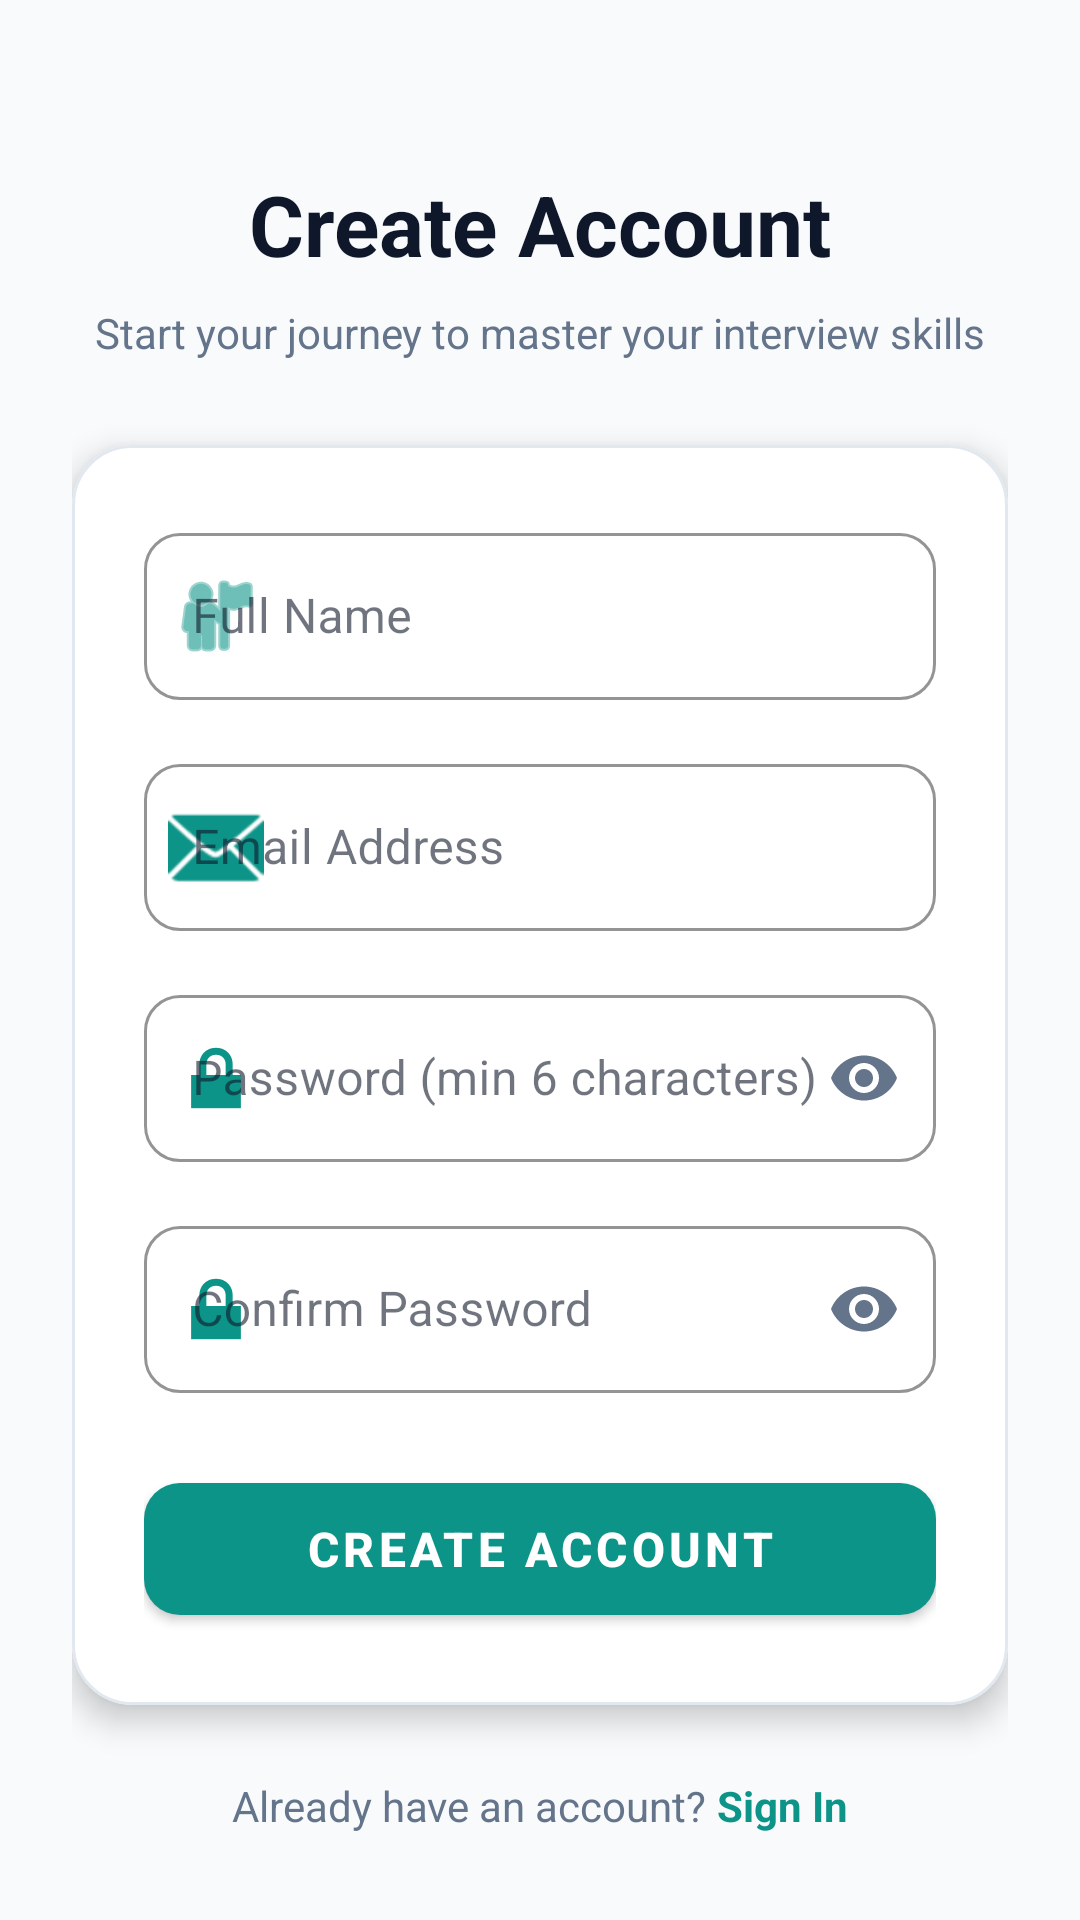

Here is an Android app screen rendered from its layout file. Give the layout XML and the strings, colors and styles it references.
<!-- AndroidManifest.xml: application theme Theme.AIInterviewCoach -->
<!-- res/layout/fragment_register.xml -->
<?xml version="1.0" encoding="utf-8"?>
<ScrollView xmlns:android="http://schemas.android.com/apk/res/android"
    xmlns:app="http://schemas.android.com/apk/res-auto"
    xmlns:tools="http://tools.android.com/tools"
    android:layout_width="match_parent"
    android:layout_height="match_parent"
    android:fillViewport="true"
    android:background="@color/bg">

    <androidx.constraintlayout.widget.ConstraintLayout
        android:layout_width="match_parent"
        android:layout_height="wrap_content"
        android:padding="24dp">

        <TextView
            android:id="@+id/tvRegisterTitle"
            android:layout_width="wrap_content"
            android:layout_height="wrap_content"
            android:layout_marginTop="32dp"
            android:text="Create Account"
            android:textColor="@color/text_primary"
            android:textSize="28sp"
            android:textStyle="bold"
            app:layout_constraintEnd_toEndOf="parent"
            app:layout_constraintStart_toStartOf="parent"
            app:layout_constraintTop_toTopOf="parent" />

        <TextView
            android:id="@+id/tvRegisterSubtitle"
            android:layout_width="wrap_content"
            android:layout_height="wrap_content"
            android:layout_marginTop="8dp"
            android:text="Start your journey to master your interview skills"
            android:textColor="@color/text_muted"
            android:textSize="14sp"
            app:layout_constraintEnd_toEndOf="parent"
            app:layout_constraintStart_toStartOf="parent"
            app:layout_constraintTop_toBottomOf="@id/tvRegisterTitle" />

        
        <com.google.android.material.card.MaterialCardView
            android:id="@+id/cardRegister"
            android:layout_width="0dp"
            android:layout_height="wrap_content"
            android:layout_marginTop="28dp"
            app:cardBackgroundColor="@color/surface"
            app:cardCornerRadius="20dp"
            app:cardElevation="6dp"
            app:strokeColor="@color/border"
            app:strokeWidth="1dp"
            app:layout_constraintEnd_toEndOf="parent"
            app:layout_constraintStart_toStartOf="parent"
            app:layout_constraintTop_toBottomOf="@id/tvRegisterSubtitle">

            <LinearLayout
                android:layout_width="match_parent"
                android:layout_height="wrap_content"
                android:orientation="vertical"
                android:padding="24dp">

                
                <com.google.android.material.textfield.TextInputLayout
                    android:id="@+id/tilName"
                    style="@style/Widget.MaterialComponents.TextInputLayout.OutlinedBox"
                    android:layout_width="match_parent"
                    android:layout_height="wrap_content"
                    android:hint="Full Name"
                    app:boxBackgroundColor="@color/surface"
                    app:boxCornerRadiusBottomEnd="12dp"
                    app:boxCornerRadiusBottomStart="12dp"
                    app:boxCornerRadiusTopEnd="12dp"
                    app:boxCornerRadiusTopStart="12dp"
                    app:boxStrokeColor="@color/primary"
                    app:hintTextColor="@color/primary"
                    app:startIconDrawable="@android:drawable/ic_menu_myplaces"
                    app:startIconTint="@color/primary">

                    <com.google.android.material.textfield.TextInputEditText
                        android:id="@+id/etName"
                        android:layout_width="match_parent"
                        android:layout_height="wrap_content"
                        android:inputType="textPersonName"
                        android:textColor="@color/text_primary" />
                </com.google.android.material.textfield.TextInputLayout>

                
                <com.google.android.material.textfield.TextInputLayout
                    android:id="@+id/tilEmail"
                    style="@style/Widget.MaterialComponents.TextInputLayout.OutlinedBox"
                    android:layout_width="match_parent"
                    android:layout_height="wrap_content"
                    android:layout_marginTop="16dp"
                    android:hint="Email Address"
                    app:boxBackgroundColor="@color/surface"
                    app:boxCornerRadiusBottomEnd="12dp"
                    app:boxCornerRadiusBottomStart="12dp"
                    app:boxCornerRadiusTopEnd="12dp"
                    app:boxCornerRadiusTopStart="12dp"
                    app:boxStrokeColor="@color/primary"
                    app:hintTextColor="@color/primary"
                    app:startIconDrawable="@android:drawable/ic_dialog_email"
                    app:startIconTint="@color/primary">

                    <com.google.android.material.textfield.TextInputEditText
                        android:id="@+id/etEmail"
                        android:layout_width="match_parent"
                        android:layout_height="wrap_content"
                        android:inputType="textEmailAddress"
                        android:textColor="@color/text_primary" />
                </com.google.android.material.textfield.TextInputLayout>

                
                <com.google.android.material.textfield.TextInputLayout
                    android:id="@+id/tilPassword"
                    style="@style/Widget.MaterialComponents.TextInputLayout.OutlinedBox"
                    android:layout_width="match_parent"
                    android:layout_height="wrap_content"
                    android:layout_marginTop="16dp"
                    android:hint="Password (min 6 characters)"
                    app:boxBackgroundColor="@color/surface"
                    app:boxCornerRadiusBottomEnd="12dp"
                    app:boxCornerRadiusBottomStart="12dp"
                    app:boxCornerRadiusTopEnd="12dp"
                    app:boxCornerRadiusTopStart="12dp"
                    app:boxStrokeColor="@color/primary"
                    app:hintTextColor="@color/primary"
                    app:passwordToggleEnabled="true"
                    app:passwordToggleTint="@color/text_muted"
                    app:startIconDrawable="@android:drawable/ic_lock_lock"
                    app:startIconTint="@color/primary">

                    <com.google.android.material.textfield.TextInputEditText
                        android:id="@+id/etPassword"
                        android:layout_width="match_parent"
                        android:layout_height="wrap_content"
                        android:inputType="textPassword"
                        android:textColor="@color/text_primary" />
                </com.google.android.material.textfield.TextInputLayout>

                
                <com.google.android.material.textfield.TextInputLayout
                    android:id="@+id/tilPasswordConfirm"
                    style="@style/Widget.MaterialComponents.TextInputLayout.OutlinedBox"
                    android:layout_width="match_parent"
                    android:layout_height="wrap_content"
                    android:layout_marginTop="16dp"
                    android:hint="Confirm Password"
                    app:boxBackgroundColor="@color/surface"
                    app:boxCornerRadiusBottomEnd="12dp"
                    app:boxCornerRadiusBottomStart="12dp"
                    app:boxCornerRadiusTopEnd="12dp"
                    app:boxCornerRadiusTopStart="12dp"
                    app:boxStrokeColor="@color/primary"
                    app:hintTextColor="@color/primary"
                    app:passwordToggleEnabled="true"
                    app:passwordToggleTint="@color/text_muted"
                    app:startIconDrawable="@android:drawable/ic_lock_lock"
                    app:startIconTint="@color/primary">

                    <com.google.android.material.textfield.TextInputEditText
                        android:id="@+id/etPasswordConfirm"
                        android:layout_width="match_parent"
                        android:layout_height="wrap_content"
                        android:inputType="textPassword"
                        android:textColor="@color/text_primary" />
                </com.google.android.material.textfield.TextInputLayout>

                
                <com.google.android.material.button.MaterialButton
                    android:id="@+id/btnRegister"
                    android:layout_width="match_parent"
                    android:layout_height="56dp"
                    android:layout_marginTop="24dp"
                    android:text="CREATE ACCOUNT"
                    android:textColor="#FFFFFF"
                    android:textSize="16sp"
                    android:textStyle="bold"
                    app:backgroundTint="@color/primary"
                    app:cornerRadius="12dp" />

            </LinearLayout>
        </com.google.android.material.card.MaterialCardView>

        
        <LinearLayout
            android:id="@+id/llLoginPrompt"
            android:layout_width="wrap_content"
            android:layout_height="wrap_content"
            android:layout_marginTop="24dp"
            android:orientation="horizontal"
            app:layout_constraintEnd_toEndOf="parent"
            app:layout_constraintStart_toStartOf="parent"
            app:layout_constraintTop_toBottomOf="@id/cardRegister">

            <TextView
                android:layout_width="wrap_content"
                android:layout_height="wrap_content"
                android:text="Already have an account? "
                android:textColor="@color/text_muted"
                android:textSize="14sp" />

            <TextView
                android:id="@+id/tvLogin"
                android:layout_width="wrap_content"
                android:layout_height="wrap_content"
                android:text="Sign In"
                android:textColor="@color/primary"
                android:textSize="14sp"
                android:textStyle="bold" />
        </LinearLayout>

        
        <FrameLayout
            android:id="@+id/loadingOverlay"
            android:layout_width="match_parent"
            android:layout_height="match_parent"
            android:background="#80FFFFFF"
            android:clickable="true"
            android:focusable="true"
            android:visibility="gone"
            app:layout_constraintBottom_toBottomOf="parent"
            app:layout_constraintTop_toTopOf="parent">

            <ProgressBar
                android:layout_width="64dp"
                android:layout_height="64dp"
                android:layout_gravity="center"
                android:indeterminateTint="@color/primary" />
        </FrameLayout>

    </androidx.constraintlayout.widget.ConstraintLayout>
</ScrollView>
<!-- resources referenced by this layout -->
<resources>
  <color name="bg">#F8FAFC</color>
  <color name="border">#E2E8F0</color>
  <color name="primary">#0D9488</color>
  <color name="surface">#FFFFFF</color>
  <color name="text_muted">#64748B</color>
  <color name="text_primary">#0F172A</color>
  <style name="Theme.AIInterviewCoach" parent="Theme.MaterialComponents.DayNight.NoActionBar">
          
          <item name="colorPrimary">@color/primary</item>
          <item name="colorPrimaryVariant">@color/primary_dark</item>
          <item name="colorOnPrimary">@color/surface</item>
  
          
          <item name="colorSecondary">@color/secondary</item>
          <item name="colorSecondaryVariant">@color/secondary</item>
          <item name="colorOnSecondary">@color/surface</item>
  
          
          <item name="android:windowBackground">@color/bg</item>
          <item name="colorSurface">@color/surface</item>
          <item name="colorOnSurface">@color/text_primary</item>
  
          
          <item name="colorError">@color/danger</item>
          <item name="colorOnError">@color/surface</item>
  
          
          <item name="android:statusBarColor">@color/bg</item>
          <item name="android:windowLightStatusBar">true</item>
      </style>
  <color name="primary_dark">#0F766E</color>
  <color name="secondary">#0284C7</color>
  <color name="danger">#EF4444</color>
</resources>
